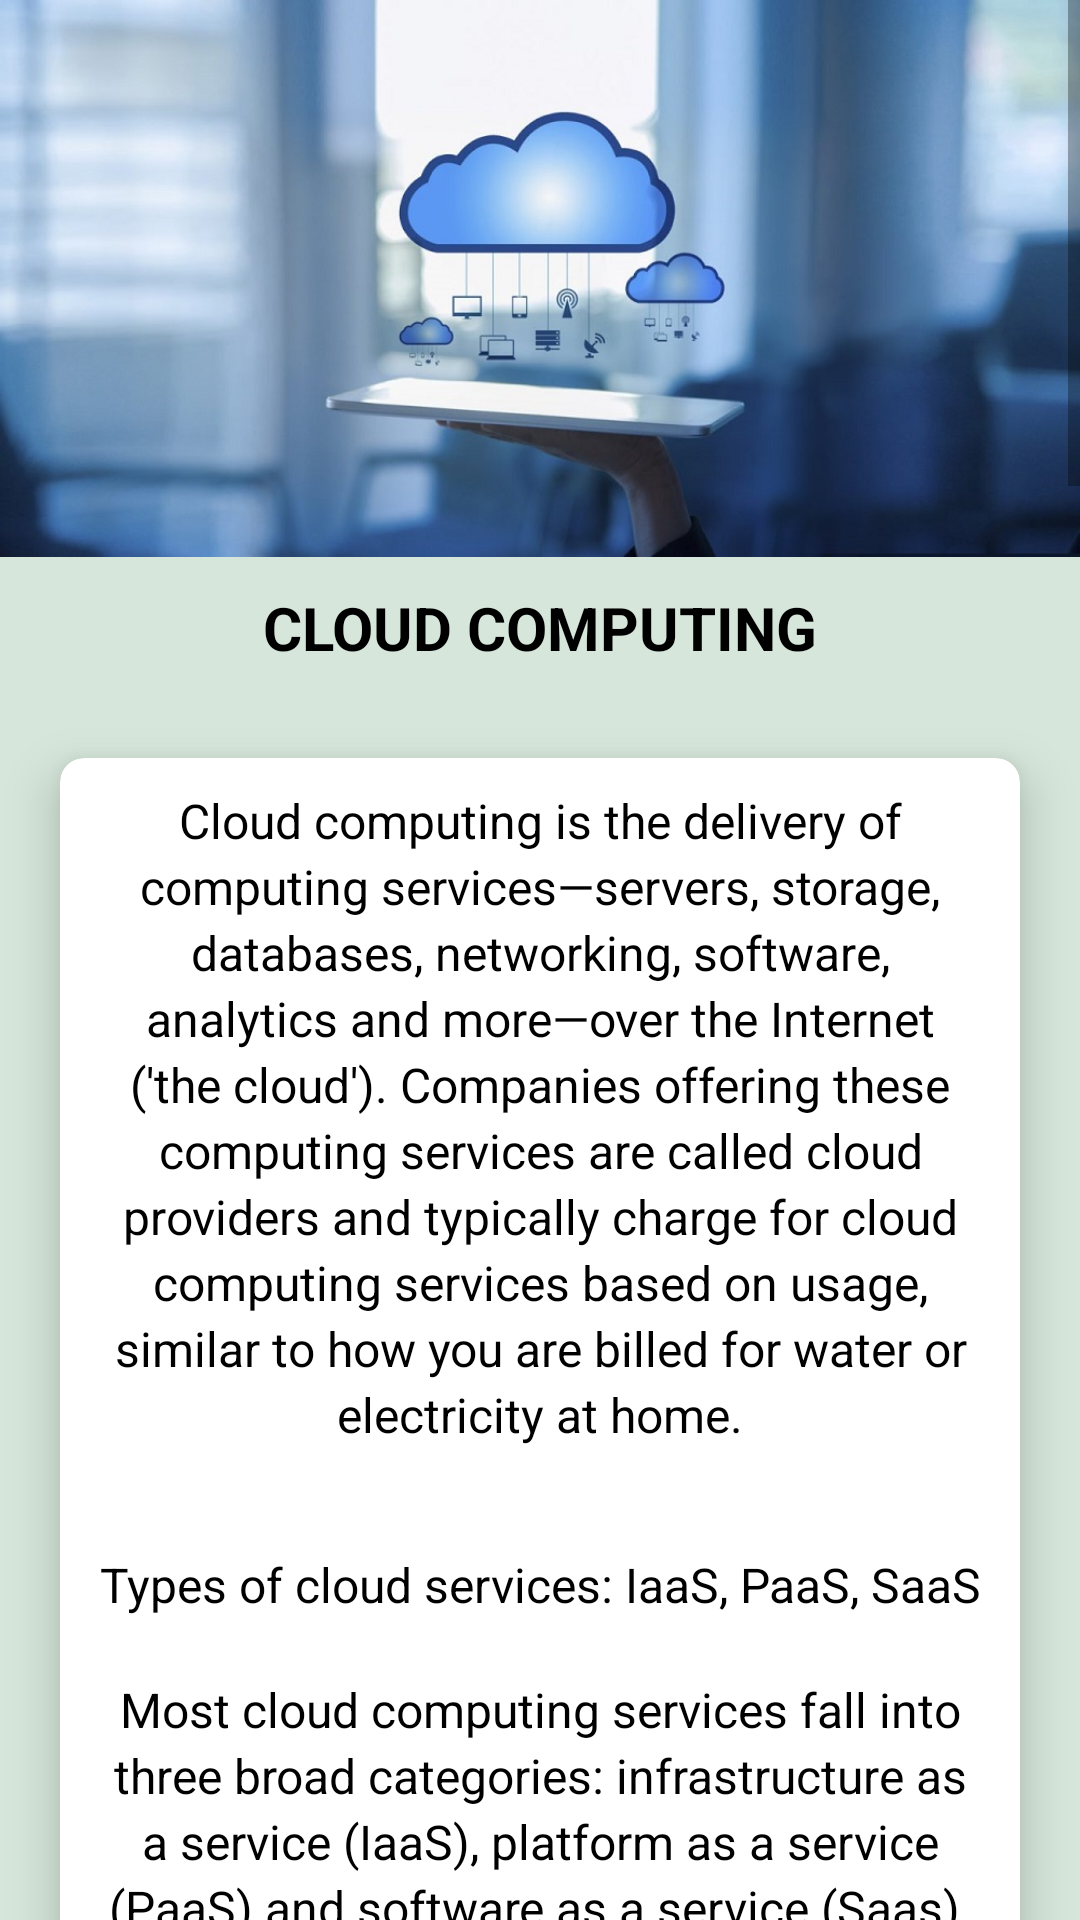

Reconstruct the res/layout file that produces this screen, plus the resources it refers to.
<!-- AndroidManifest.xml: application theme AppTheme -->
<!-- res/layout/activity_topic8.xml -->
<?xml version="1.0" encoding="utf-8"?>
<ScrollView xmlns:android="http://schemas.android.com/apk/res/android"
    xmlns:app="http://schemas.android.com/apk/res-auto"
    xmlns:tools="http://schemas.android.com/tools"
    android:layout_width="match_parent"
    android:layout_height="match_parent"
    tools:context=".topic8"
    android:background="@color/silver">

    <RelativeLayout
        android:layout_width="match_parent"
        android:layout_height="wrap_content">

        <ImageView
            android:id="@+id/img"
            android:layout_width="match_parent"
            android:layout_height="wrap_content"
            android:src="@drawable/cloud_image"
            android:adjustViewBounds="true"/>

        <TextView
            android:id="@+id/title"
            android:layout_below="@+id/img"
            android:layout_width="match_parent"
            android:layout_height="wrap_content"
            android:text="CLOUD COMPUTING"
            android:textSize="20dp"
            android:layout_marginTop="10dp"
            android:layout_marginBottom="10dp"
            android:textStyle="bold"
            android:textAlignment="center"
            android:textColor="#000000"/>

        <android.support.v7.widget.CardView
            android:layout_below="@id/title"
            android:layout_width="match_parent"
            android:layout_height="wrap_content"
            android:layout_margin="20dp"
            app:cardCornerRadius="8dp"
            app:cardElevation="10dp">

            <LinearLayout
                android:layout_below="@+id/title"
                android:layout_width="match_parent"
                android:layout_height="wrap_content"
                android:orientation="vertical">

                <TextView
                    android:padding="10dp"
                    android:lineSpacingExtra="3dp"
                    android:textSize="16dp"
                    android:layout_width="match_parent"
                    android:layout_height="wrap_content"
                    android:text="Cloud computing is the delivery of computing services—servers, storage, databases, networking, software, analytics and more—over the Internet ('the cloud'). Companies offering these computing services are called cloud providers and typically charge for cloud computing services based on usage, similar to how you are billed for water or electricity at home."
                    android:textColor="@color/black"
                    android:textAlignment="center"/>

                <TextView
                    android:padding="10dp"
                    android:layout_marginTop="15dp"
                    android:lineSpacingExtra="3dp"
                    android:textSize="16dp"
                    android:layout_width="match_parent"
                    android:layout_height="wrap_content"
                    android:text="Types of cloud services: IaaS, PaaS, SaaS"
                    android:textColor="@color/black"
                    android:textAlignment="center"/>


                <TextView
                    android:padding="10dp"
                    android:lineSpacingExtra="3dp"
                    android:textSize="16dp"
                    android:layout_width="match_parent"
                    android:layout_height="wrap_content"
                    android:text="Most cloud computing services fall into three broad categories: infrastructure as a service (IaaS), platform as a service (PaaS) and software as a service (Saas). These are sometimes called the cloud computing stack, because they build on top of one another. Knowing what they are and how they are different makes it easier to accomplish your business goals."
                    android:textColor="@color/black"
                    android:textAlignment="center"/>

                <TextView
                    android:padding="10dp"
                    android:layout_marginTop="15dp"
                    android:lineSpacingExtra="3dp"
                    android:textSize="16dp"
                    android:textStyle="bold"
                    android:layout_width="match_parent"
                    android:layout_height="wrap_content"
                    android:text="1. Infrastructure-as-a-service (IaaS)"
                    android:textColor="@color/black"
                    android:textAlignment="center"/>


                <TextView
                    android:padding="10dp"
                    android:lineSpacingExtra="3dp"
                    android:textSize="16dp"
                    android:layout_width="match_parent"
                    android:layout_height="wrap_content"
                    android:text="The most basic category of cloud computing services. With IaaS, you rent IT infrastructure—-servers and virtual machines (VMs), storage, networks, operating systems—from a cloud provider on a pay-as-you-go basis."
                    android:textColor="@color/black"
                    android:textAlignment="center"/>

                <TextView
                    android:padding="10dp"
                    android:layout_marginTop="15dp"
                    android:lineSpacingExtra="3dp"
                    android:textStyle="bold"
                    android:textSize="16dp"
                    android:layout_width="match_parent"
                    android:layout_height="wrap_content"
                    android:text="2. Platform as a service (PaaS)"
                    android:textColor="@color/black"
                    android:textAlignment="center"/>

                <TextView
                    android:padding="10dp"
                    android:lineSpacingExtra="3dp"
                    android:textSize="16dp"
                    android:layout_width="match_parent"
                    android:layout_height="wrap_content"
                    android:text="Platform-as-a-service (PaaS) refers to cloud computing services that supply an on-demand environment for developing, testing, delivering and managing software applications. PaaS is designed to make it easier for developers to quickly create web or mobile apps, without worrying about setting up or managing the underlying infrastructure of servers, storage, network and databases needed for development."
                    android:textColor="@color/black"
                    android:textAlignment="center"/>

                <TextView
                    android:padding="10dp"
                    android:layout_marginTop="15dp"
                    android:lineSpacingExtra="3dp"
                    android:textStyle="bold"
                    android:textSize="16dp"
                    android:layout_width="match_parent"
                    android:layout_height="wrap_content"
                    android:text="3. Software as a service (SaaS)"
                    android:textColor="@color/black"
                    android:textAlignment="center"/>

                <TextView
                    android:padding="10dp"
                    android:lineSpacingExtra="3dp"
                    android:textSize="16dp"
                    android:layout_width="match_parent"
                    android:layout_height="wrap_content"
                    android:text="Software-as-a-service (SaaS) is a method for delivering software applications over the Internet, on demand and typically on a subscription basis. With SaaS, cloud providers host and manage the software application and underlying infrastructure and handle any maintenance, like software upgrades and security patching. Users connect to the application over the Internet, usually with a web browser on their phone, tablet or PC."
                    android:textColor="@color/black"
                    android:textAlignment="center"/>

                <ImageView
                    android:layout_marginTop="10dp"
                    android:layout_marginBottom="10dp"
                    android:padding="20dp"
                    android:adjustViewBounds="true"
                    android:layout_width="wrap_content"
                    android:layout_height="wrap_content"
                    android:src="@drawable/cloud2_image"/>


                <TextView
                    android:padding="10dp"
                    android:lineSpacingExtra="3dp"
                    android:textSize="16dp"
                    android:layout_width="match_parent"
                    android:textStyle="bold"
                    android:layout_height="wrap_content"
                    android:text="Not all clouds are the same. There are three different ways to deploy cloud computing resources:public cloud, private cloud and hybrid cloud."
                    android:textColor="@color/black"
                    android:textAlignment="center"/>

                <TextView
                    android:padding="10dp"
                    android:layout_marginTop="15dp"
                    android:lineSpacingExtra="3dp"
                    android:textSize="16dp"
                    android:layout_width="match_parent"
                    android:layout_height="wrap_content"
                    android:text="1. Public clouds are owned and operated by a third-party cloud service provider, which deliver their computing resources like servers and storage over the Internet. Microsoft Azure is an example of a public cloud. With a public cloud, all hardware, software and other supporting infrastructure is owned and managed by the cloud provider. You access these services and manage your account using a web browser."
                    android:textColor="@color/black"
                    android:textAlignment="center"/>


                <TextView
                    android:padding="10dp"
                    android:lineSpacingExtra="3dp"
                    android:textSize="16dp"
                    android:layout_width="match_parent"
                    android:layout_height="wrap_content"
                    android:text="2. A private cloud refers to cloud computing resources used exclusively by a single business or organisation. A private cloud can be physically located on the company’s on-site datacenter. Some companies also pay third-party service providers to host their private cloud. A private cloud is one in which the services and infrastructure are maintained on a private network."
                    android:textColor="@color/black"
                    android:textAlignment="center"/>

                <TextView
                    android:padding="10dp"
                    android:layout_marginTop="15dp"
                    android:textSize="16dp"
                    android:lineSpacingExtra="3dp"
                    android:layout_width="match_parent"
                    android:layout_height="wrap_content"
                    android:text="3. Hybrid clouds combine public and private clouds, bound together by technology that allows data and applications to be shared between them. By allowing data and applications to move between private and public clouds, hybrid cloud gives businesses greater flexibility and more deployment options."
                    android:textColor="@color/black"
                    android:textAlignment="center"/>


            </LinearLayout>

        </android.support.v7.widget.CardView>

    </RelativeLayout>

</ScrollView>
<!-- resources referenced by this layout -->
<resources>
  <color name="black">#000000</color>
  <color name="silver">#d6e6da</color>
  <!-- drawable cloud_image: jpg bitmap (drawable, 78559 bytes) -->
  <style name="AppTheme" parent="Theme.AppCompat.Light.DarkActionBar">
          
          <item name="windowActionBar">false</item>
          <item name="windowNoTitle">true</item>
  
          <item name="colorPrimary">@color/colorPrimary</item>
          <item name="colorPrimaryDark">@color/dodger_blue</item>
          <item name="colorAccent">@color/colorAccent</item>
      </style>
  <color name="colorPrimary">#3F51B5</color>
  <color name="dodger_blue">#1874CD</color>
  <color name="colorAccent">#FF4081</color>
</resources>
